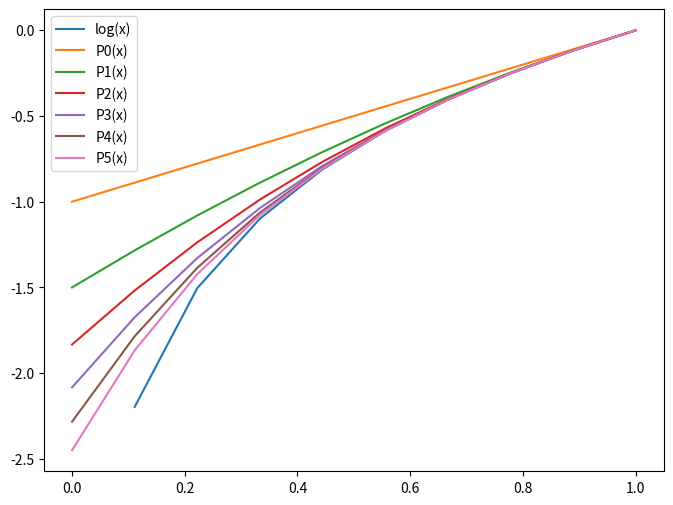

Write Python code to recreate this figure.
import numpy as np
import matplotlib.pyplot as plt

def log_taylor(x, n):
    """Calculate the Taylor polynomial of degree n for the function log(x) centered at x=0."""
    result = 0
    for i in range(n+1):
        result += ((-1)**i * (x-1)**(i+1)) / (i+1)
    return result
# Generate data
x = np.linspace(0, 1, 10)
y = np.log(x)

# Adjust figure size
plt.figure(figsize=(8, 6))

# Graph the function log(x) 
plt.plot(x, y, label='log(x)')
for i in range(6):
    plt.plot(x, log_taylor(x, i), label=f'P{i}(x)')
# Add legend
plt.legend()
# Show graph
plt.show()
